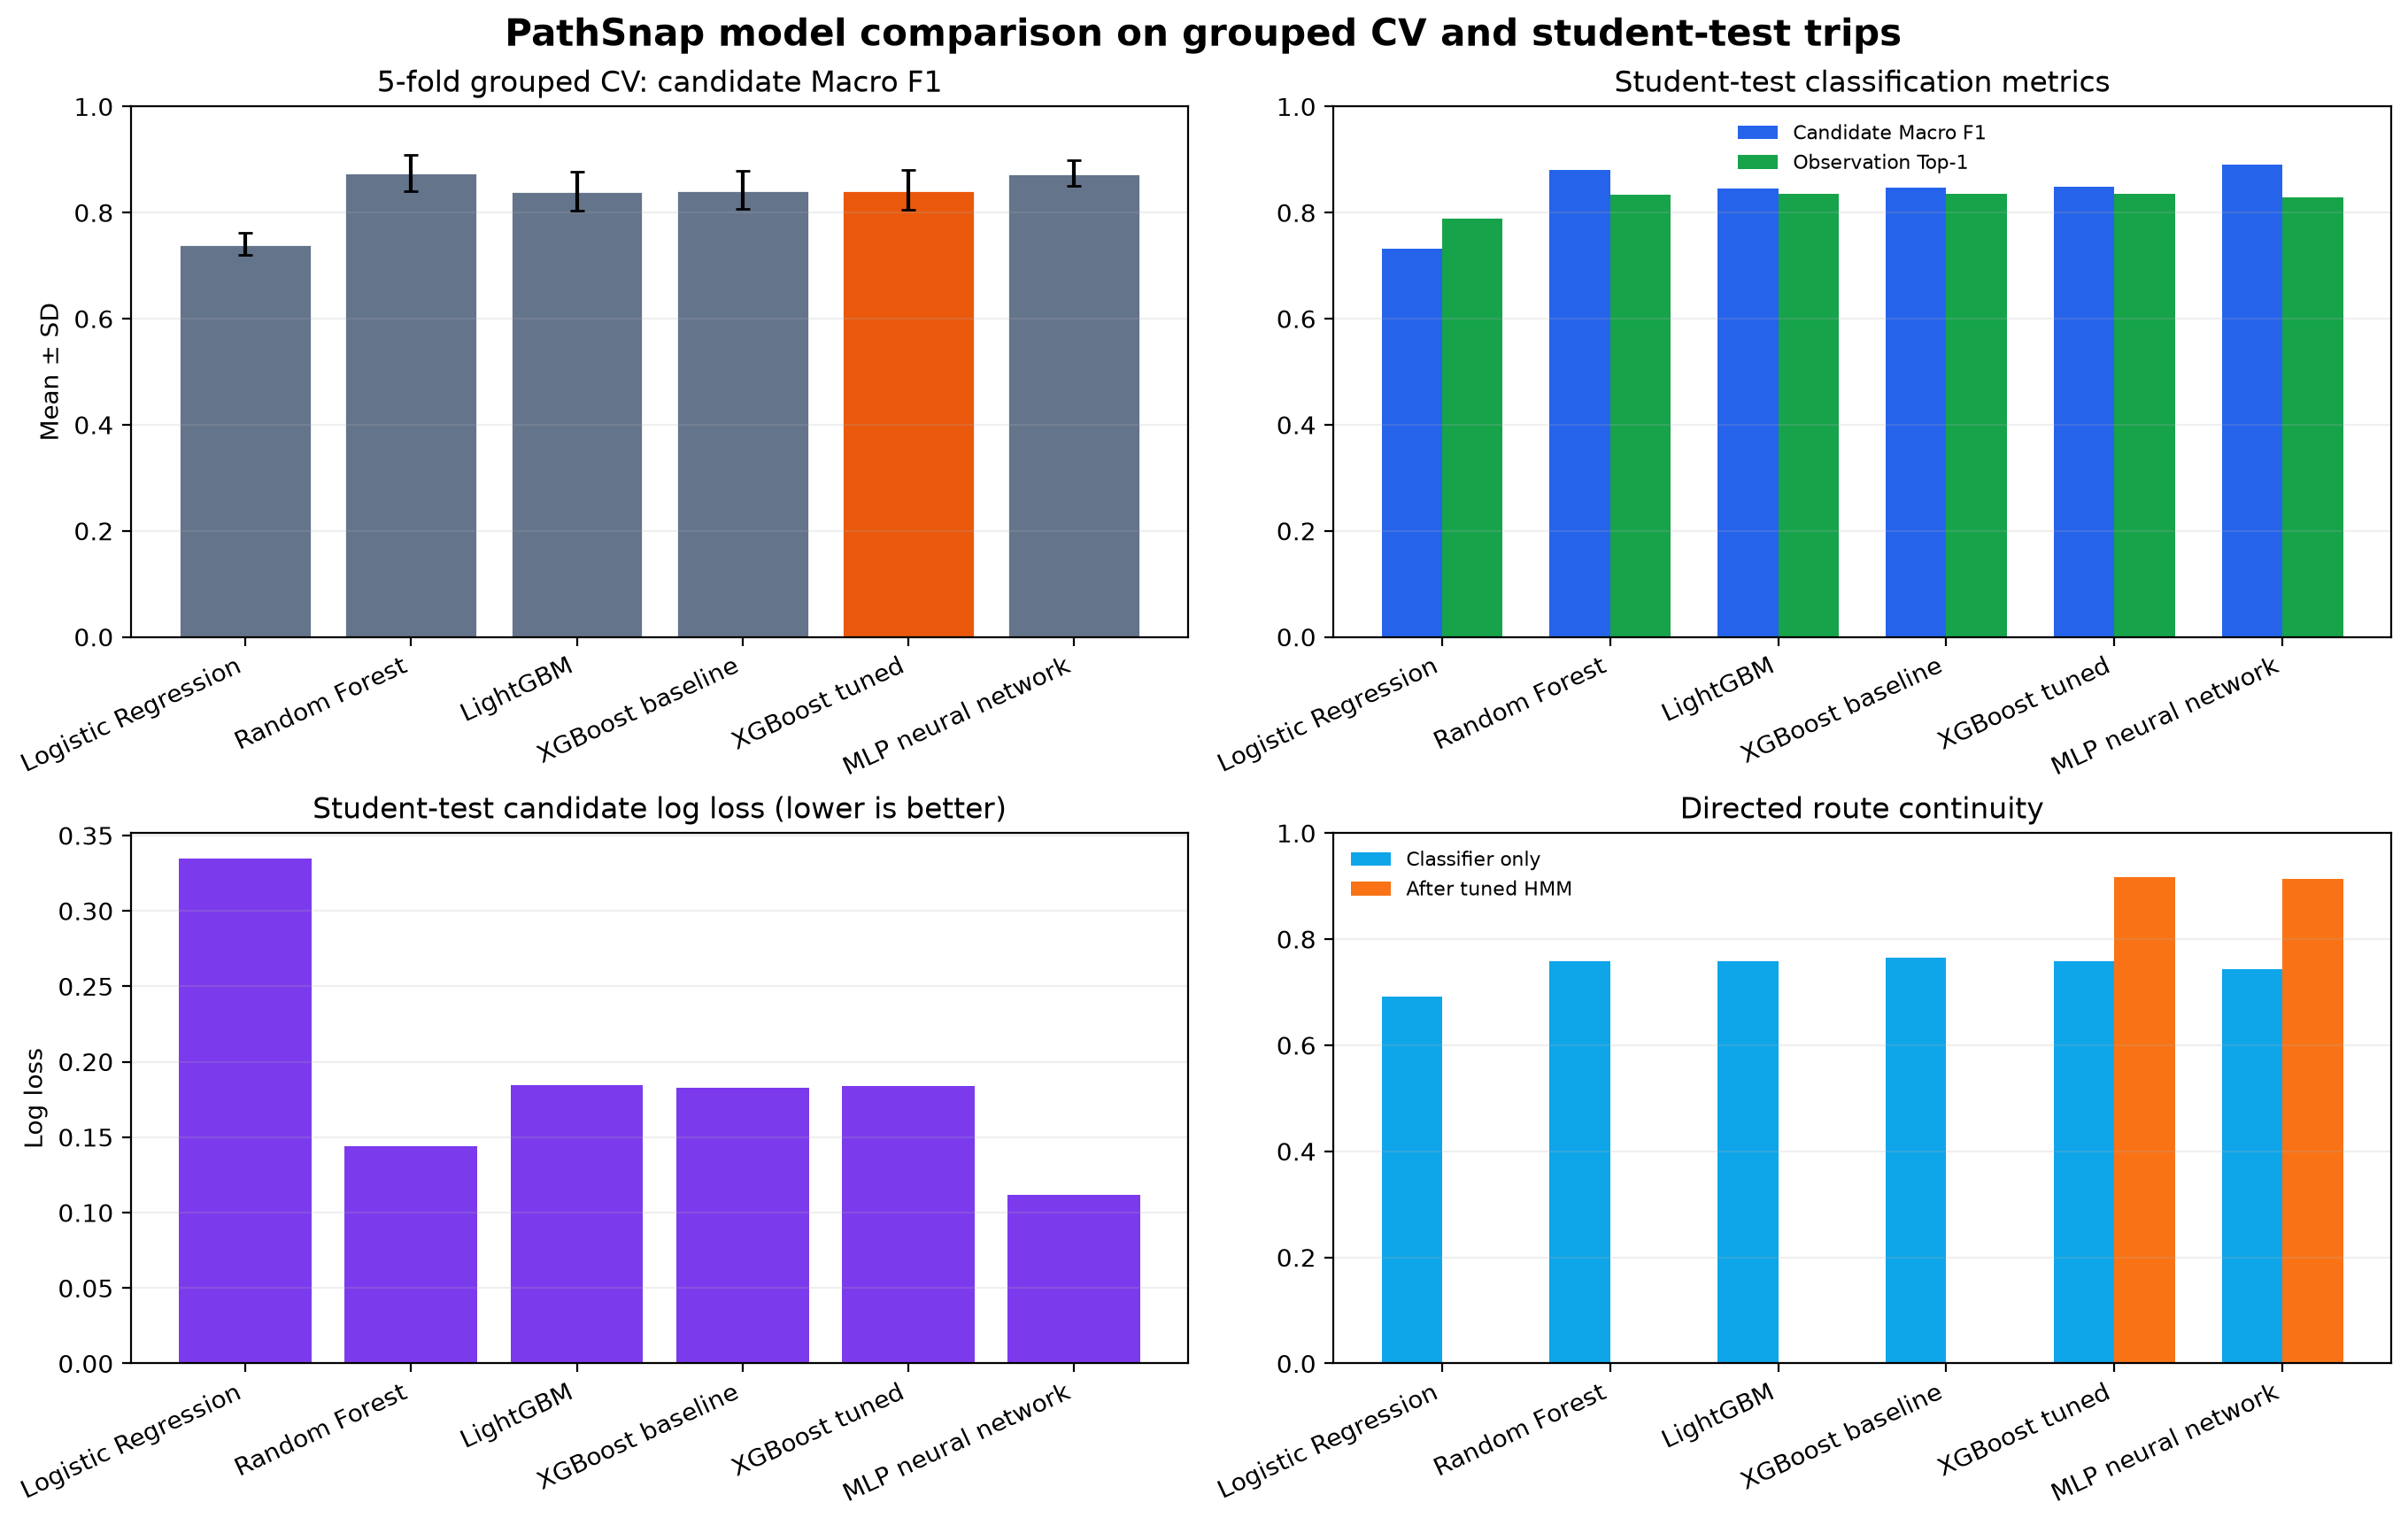

The table this chart was drawn from, first rows:
model, cv_candidate_macro_f1_mean, cv_candidate_macro_f1_std, cv_observation_top1_mean, cv_observation_top1_std, student_candidate_macro_f1, student_observation_top1, student_candidate_log_loss, student_test_route_continuity_classifier…, student_test_route_continuity_hmm, inference_ms_per_1000_observations
Logistic Regression, 0.7409, 0.02048, 0.7129, 0.1187, 0.732, 0.7894, 0.3348, 0.6911, , 1.288
Random Forest, 0.8749, 0.03372, 0.7509, 0.1203, 0.8798, 0.8337, 0.1439, 0.7584, , 55.58
LightGBM, 0.8408, 0.03706, 0.7506, 0.1189, 0.8455, 0.8347, 0.1842, 0.7584, , 67.91
XGBoost baseline, 0.8427, 0.0362, 0.7514, 0.1187, 0.8476, 0.8349, 0.183, 0.7646, , 9.605
XGBoost tuned, 0.8428, 0.03701, 0.7528, 0.12, 0.8488, 0.8352, 0.1839, 0.7587, 0.9162, 27.08
MLP neural network, 0.8744, 0.02394, 0.7361, 0.1325, 0.8896, 0.828, 0.1118, 0.7441, 0.9134, 2.906
